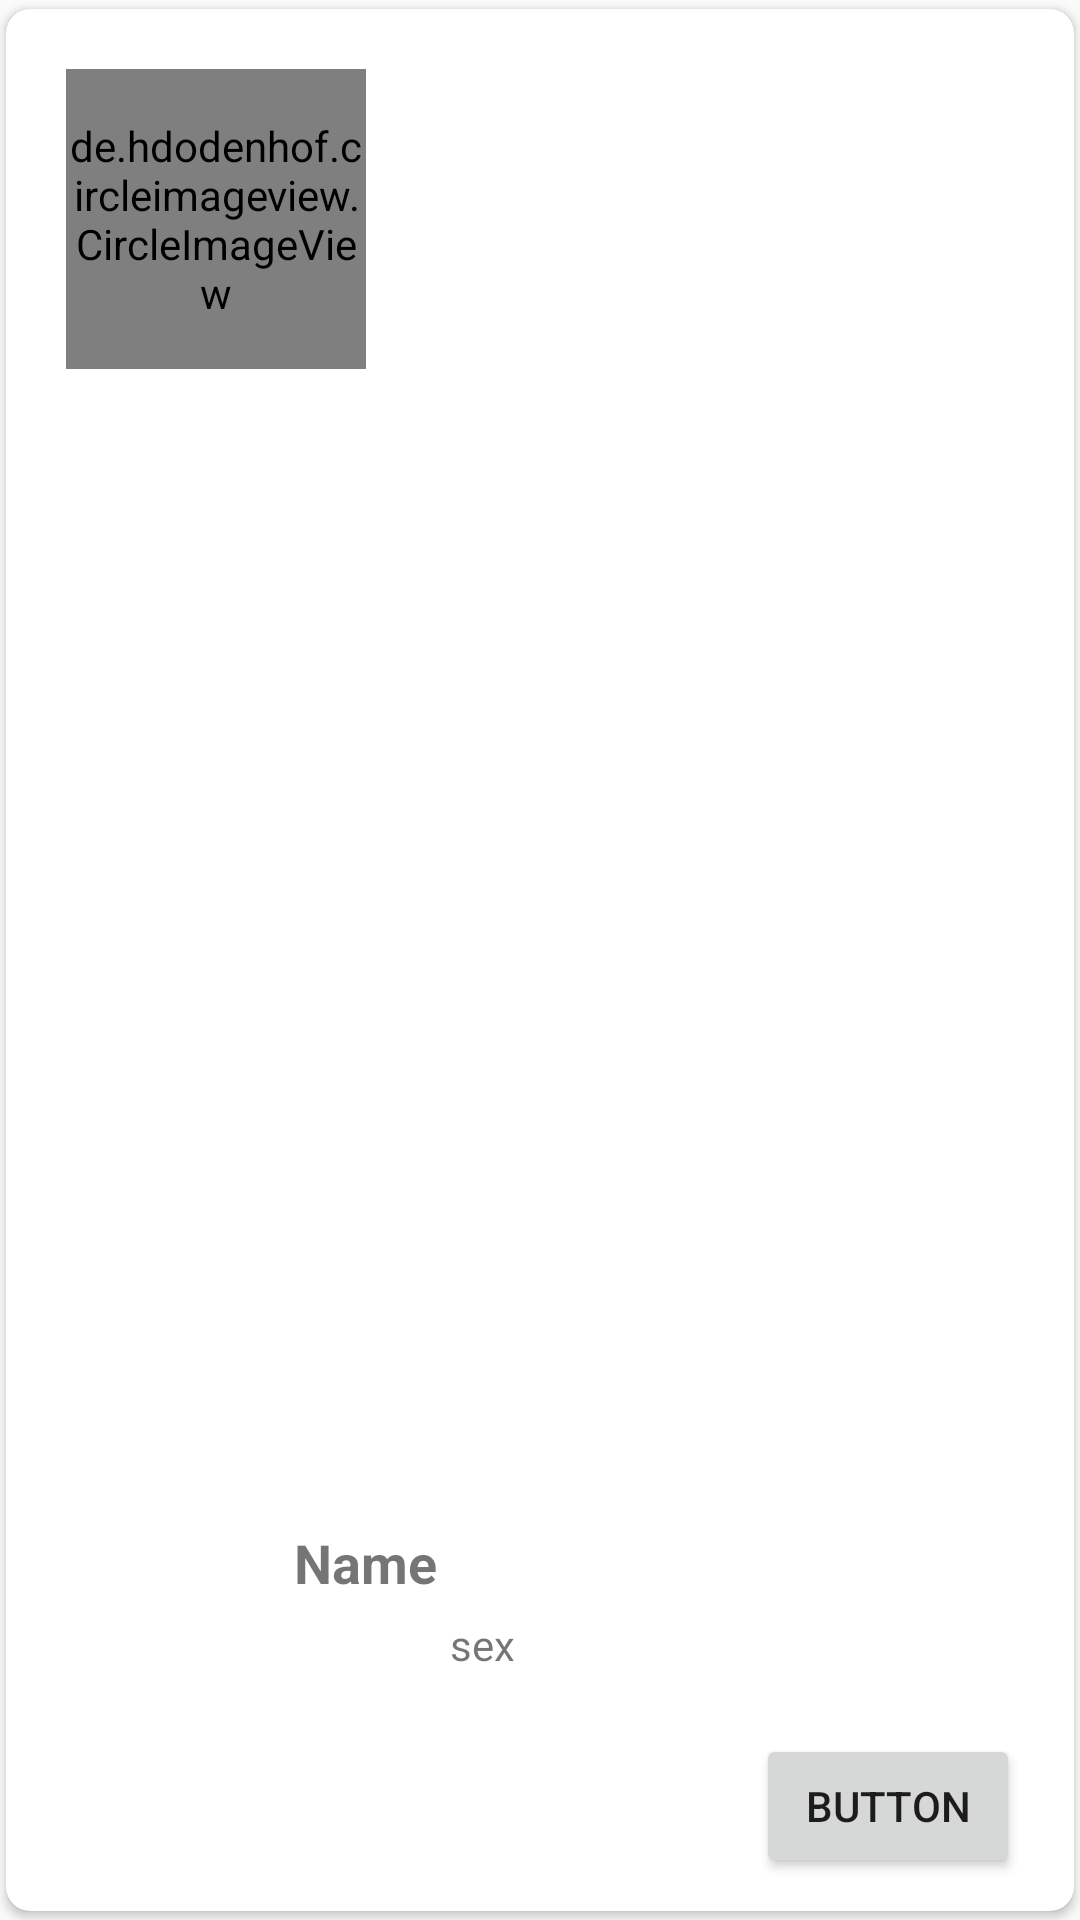

Produce the Android XML layout that renders to this screen, including the resource entries it uses.
<!-- AndroidManifest.xml: application theme Theme.AppCompat.Light.DarkActionBar -->
<!-- res/layout/user_display_layout.xml -->
<?xml version="1.0" encoding="utf-8"?>
<androidx.cardview.widget.CardView
    xmlns:android="http://schemas.android.com/apk/res/android"
    xmlns:app="http://schemas.android.com/apk/res-auto"
    android:layout_width="match_parent"
    android:layout_height="150dp"
    app:cardUseCompatPadding="true"
    app:cardPreventCornerOverlap="false"
    app:cardCornerRadius="8dp"
    app:cardBackgroundColor="@android:color/white"
    app:layout_constraintCircleRadius="20dp"
    android:backgroundTint="@color/white">

    <RelativeLayout
        android:layout_width="match_parent"
        android:layout_height="match_parent"
        >

        <de.hdodenhof.circleimageview.CircleImageView
            android:id="@+id/photo_card"
            android:layout_width="100dp"
            android:layout_height="100dp"
            android:layout_marginLeft="20dp"
            android:layout_marginTop="20dp" />

        <TextView
            android:id="@+id/textviewname"
            android:layout_width="147dp"
            android:layout_height="wrap_content"
            android:layout_alignParentEnd="true"
            android:layout_alignParentBottom="true"
            android:layout_marginEnd="113dp"
            android:layout_marginBottom="104dp"
            android:text="Name"
            android:textSize="18sp"
            android:textStyle="bold" />

        <TextView
            android:id="@+id/textView2"
            android:layout_width="wrap_content"
            android:layout_height="wrap_content"
            android:layout_alignTop="@+id/textviewname"
            android:layout_alignParentEnd="true"
            android:layout_alignParentBottom="true"
            android:layout_marginStart="28dp"
            android:layout_marginTop="30dp"
            android:layout_marginEnd="113dp"
            android:layout_marginBottom="79dp"
            android:layout_toEndOf="@id/photo_card"
            android:text="sex" />

        <Button
            android:id="@+id/button"
            android:layout_width="wrap_content"
            android:layout_height="wrap_content"
            android:layout_alignParentEnd="true"
            android:layout_alignParentBottom="true"
            android:layout_marginEnd="18dp"
            android:layout_marginBottom="11dp"
            android:text="Button"
            />




    </RelativeLayout>

</androidx.cardview.widget.CardView>
<!-- resources referenced by this layout -->
<resources>
  <color name="white">#FFFFFFFF</color>
</resources>
